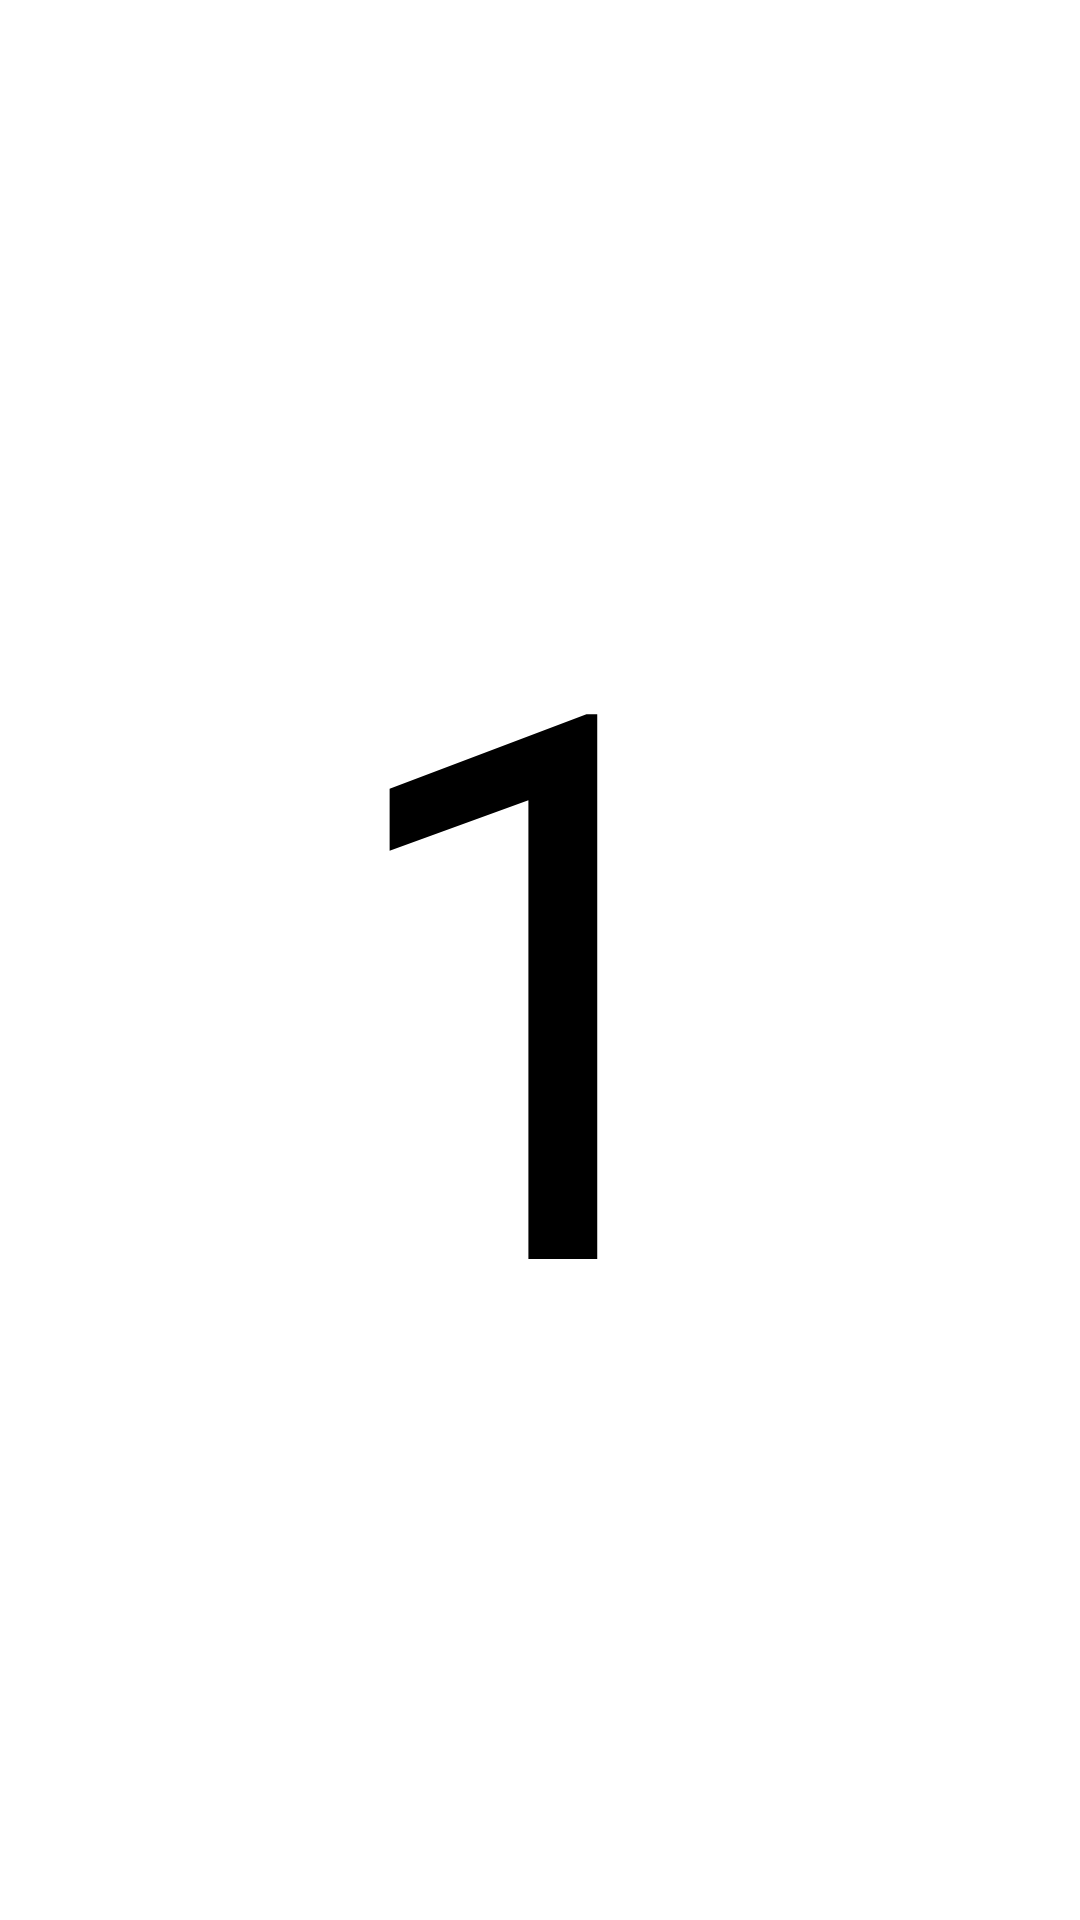

Here is an Android app screen rendered from its layout file. Give the layout XML and the strings, colors and styles it references.
<!-- AndroidManifest.xml: application theme Theme.MyApp3 -->
<!-- res/layout/fragment_number.xml -->
<?xml version="1.0" encoding="utf-8"?>
<androidx.constraintlayout.widget.ConstraintLayout xmlns:android="http://schemas.android.com/apk/res/android"
    xmlns:tools="http://schemas.android.com/tools"
    xmlns:app="http://schemas.android.com/apk/res-auto"
    android:layout_width="match_parent"
    android:layout_height="match_parent"
    tools:context=".NumberFragment">

    
    <TextView
        android:id="@+id/textView"
        android:layout_width="wrap_content"
        android:layout_height="wrap_content"
        android:text="1"
        android:textSize="254sp"
        app:layout_constraintBottom_toBottomOf="parent"
        app:layout_constraintEnd_toEndOf="parent"
        app:layout_constraintStart_toStartOf="parent"
        app:layout_constraintTop_toTopOf="parent" />

</androidx.constraintlayout.widget.ConstraintLayout>
<!-- resources referenced by this layout -->
<resources>

</resources>
